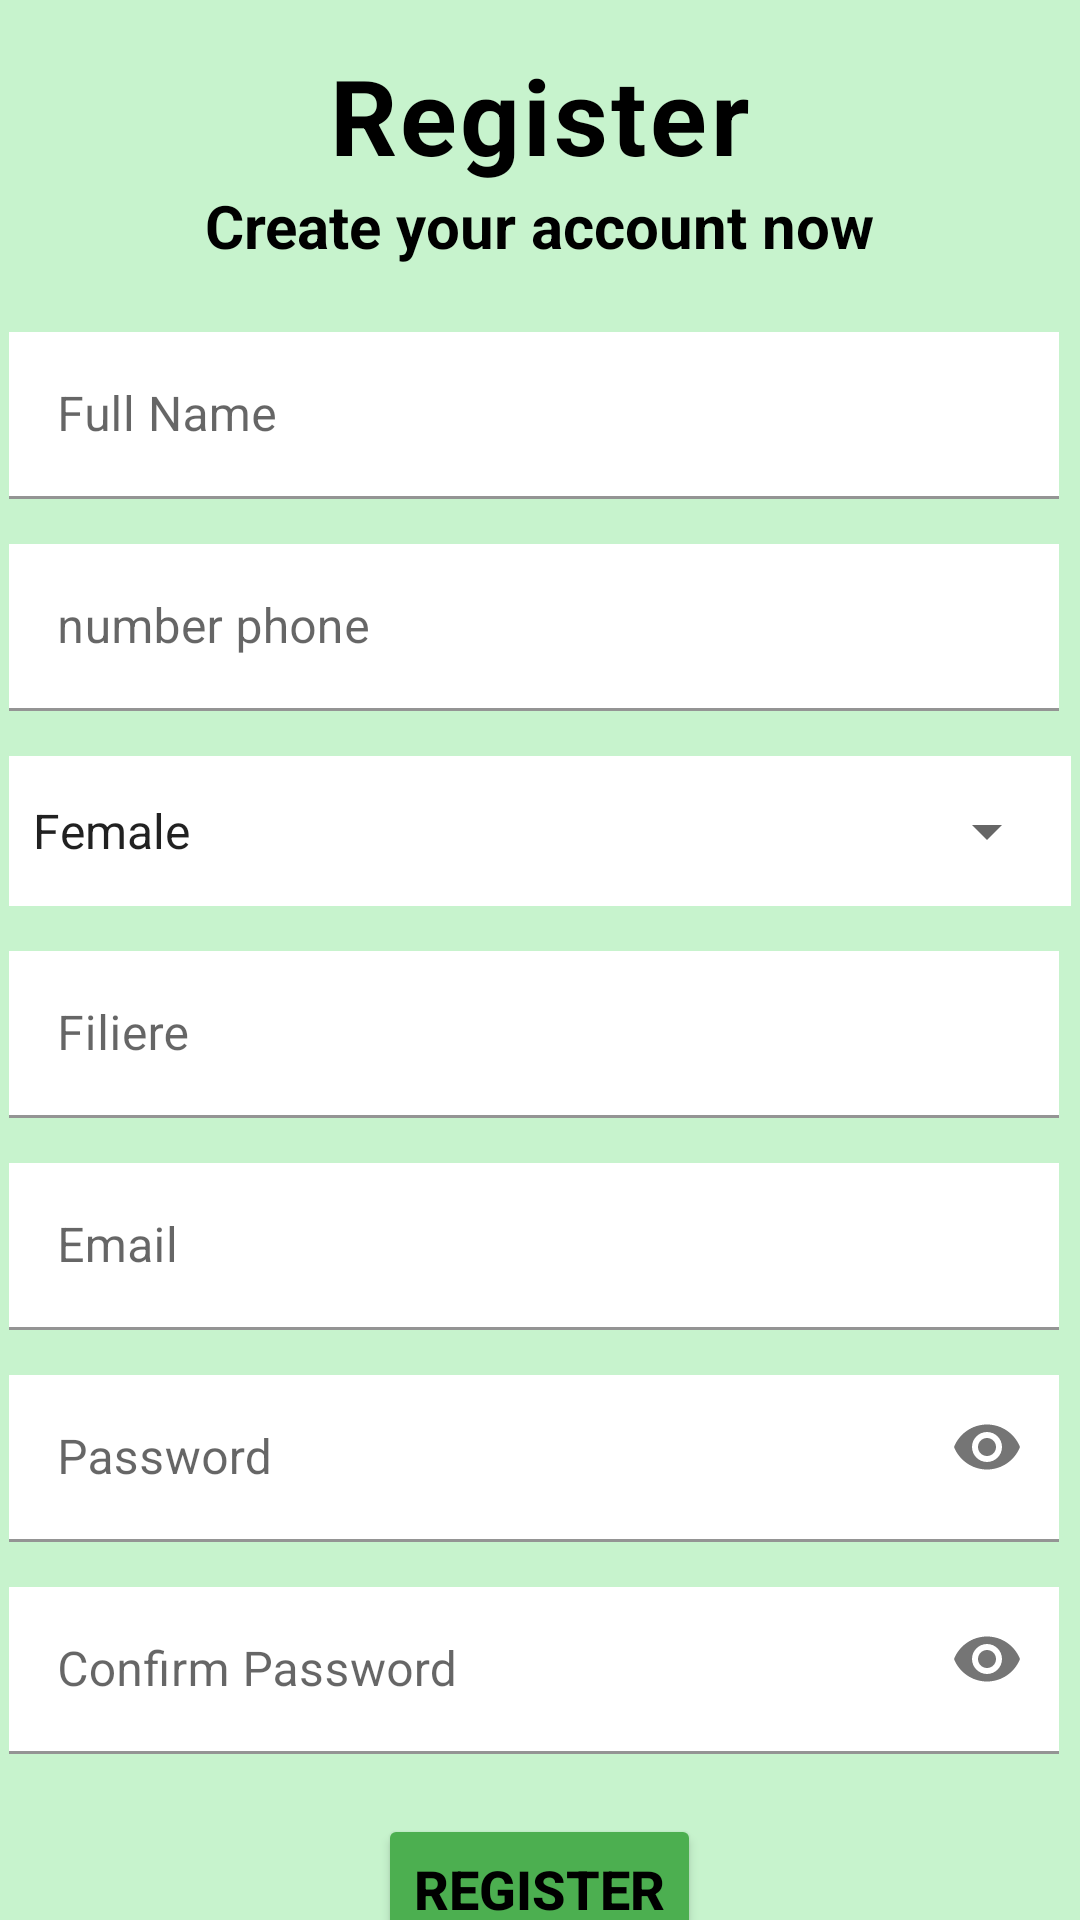

The Android layout XML behind this screen, and the referenced resources:
<!-- AndroidManifest.xml: application theme Theme.HumainActivityRecognition -->
<!-- res/layout/activity_register.xml -->
<?xml version="1.0" encoding="utf-8"?>
<LinearLayout xmlns:android="http://schemas.android.com/apk/res/android"
    xmlns:app="http://schemas.android.com/apk/res-auto"
    xmlns:tools="http://schemas.android.com/tools"
    android:layout_width="match_parent"
    android:layout_height="match_parent"
    android:orientation="vertical"
    android:gravity="center_horizontal"
    android:background="#C7F3CD"
    tools:context=".MainActivity">

    <TextView
        android:layout_marginTop="15dp"
        android:layout_width="wrap_content"
        android:layout_height="wrap_content"
        android:text="Register"
        android:textColor="@color/black"
        android:textSize="35dp"
        android:textStyle="bold"
        android:letterSpacing="0.03"/>
    <TextView
        android:layout_width="wrap_content"
        android:layout_height="wrap_content"
        android:text="Create your account now"
        android:layout_marginBottom="20dp"
        android:textColor="@color/black"
        android:textSize="20dp"
        android:textStyle="bold"
        />


    <com.google.android.material.textfield.TextInputLayout
        android:layout_width="354dp"
        android:layout_height="wrap_content"
        android:layout_marginLeft="20dp"
        android:layout_marginTop="2dp"
        android:layout_marginRight="20dp"
        app:endIconMode="clear_text"
        app:prefixTextColor="@color/black">
        <com.google.android.material.textfield.TextInputEditText
            android:inputType="text"
            android:background="@color/white"
            android:id="@+id/full_name"
            android:layout_width="350dp"
            android:layout_height="wrap_content"
            android:hint="Full Name"
            />

    </com.google.android.material.textfield.TextInputLayout>


    <com.google.android.material.textfield.TextInputLayout
        android:layout_width="354dp"
        android:layout_height="wrap_content"
        android:layout_marginLeft="20dp"
        android:layout_marginTop="15dp"
        android:layout_marginRight="20dp"
        app:prefixText="+212"
        >
        <com.google.android.material.textfield.TextInputEditText
            android:inputType="phone"
            android:id="@+id/phone"
            android:layout_width="350dp"
            android:background="@color/white"
            android:layout_height="wrap_content"
            android:maxLength="10"
            android:hint="number phone" />

    </com.google.android.material.textfield.TextInputLayout>
    <com.google.android.material.textfield.TextInputLayout
        android:layout_width="354dp"
        android:layout_height="wrap_content"
        android:layout_marginLeft="20dp"
        android:layout_marginTop="15dp"
        android:background="@color/white"
        android:layout_marginRight="20dp">
        <Spinner
            android:id="@+id/gender"
            android:layout_width="350dp"
            android:layout_height="50dp"
            android:entries="@array/gender_options"
            />

    </com.google.android.material.textfield.TextInputLayout>
    <com.google.android.material.textfield.TextInputLayout
        android:layout_width="354dp"
        android:layout_height="wrap_content"
        android:layout_marginLeft="20dp"
        app:endIconMode="clear_text"
        android:layout_marginTop="15dp"
        android:layout_marginRight="20dp">
        <com.google.android.material.textfield.TextInputEditText
            android:inputType="text"
            android:id="@+id/filiere"
            android:background="@color/white"
            android:layout_width="350dp"
            android:layout_height="wrap_content"
            android:hint="Filiere " />

    </com.google.android.material.textfield.TextInputLayout>
    <com.google.android.material.textfield.TextInputLayout
        android:layout_width="354dp"
        android:layout_height="wrap_content"
        android:layout_marginLeft="20dp"
        android:layout_marginTop="15dp"
        app:endIconMode="clear_text"
        android:layout_marginRight="20dp">
        <com.google.android.material.textfield.TextInputEditText
            android:inputType="textEmailAddress"
            android:background="@color/white"
            android:id="@+id/email"
            android:layout_width="350dp"
            android:layout_height="wrap_content"
            android:hint="Email " />

    </com.google.android.material.textfield.TextInputLayout>
    <com.google.android.material.textfield.TextInputLayout
        android:layout_width="354dp"
        android:layout_height="wrap_content"
        android:layout_marginLeft="20dp"
        android:layout_marginTop="15dp"
        android:layout_marginRight="20dp"
        app:endIconMode="password_toggle"
        app:prefixTextColor="@color/black">
        <com.google.android.material.textfield.TextInputEditText
            android:inputType="textPassword"
            android:background="@color/white"
            android:id="@+id/password"
            android:layout_width="350dp"
            android:layout_height="wrap_content"
            android:hint="Password " />

    </com.google.android.material.textfield.TextInputLayout>
    <com.google.android.material.textfield.TextInputLayout
        android:layout_width="354dp"
        android:layout_height="wrap_content"
        android:layout_marginLeft="20dp"
        android:layout_marginTop="15dp"
        android:layout_marginRight="20dp"
        app:endIconMode="password_toggle"
        app:prefixTextColor="@color/black">
        <com.google.android.material.textfield.TextInputEditText
            android:inputType="textPassword"
            android:background="@color/white"
            android:id="@+id/confirmpassword"
            android:layout_width="350dp"
            android:layout_height="wrap_content"
            android:hint="Confirm Password " />

    </com.google.android.material.textfield.TextInputLayout>
    <ProgressBar
        android:layout_width="wrap_content"
        android:layout_height="wrap_content"
        android:visibility="gone"
        android:id="@+id/progressbar"
        />
    <Button
        android:id="@+id/register"
        android:layout_width="wrap_content"
        android:layout_height="50dp"
        android:backgroundTint="#4CAF50"
        android:text="Register"
        android:textSize="18dp"
        android:textStyle="bold"
        android:layout_marginTop="20dp"
        android:textColor="@color/black"/>
    <LinearLayout
        android:layout_width="match_parent"
        android:layout_height="match_parent"
        android:orientation="horizontal"
        android:layout_gravity="center"
        android:gravity="center"
        >
        <TextView
            android:id="@+id/tt"
            android:layout_width="wrap_content"
            android:layout_height="wrap_content"
            android:text="You have an account?"
            android:textColor="@color/black"
            android:textSize="18dp"
            android:textStyle="bold"
            android:layout_gravity="center"
            android:layout_marginBottom="40dp"
            android:layout_marginTop="15dp"/>
        <TextView
            android:layout_marginBottom="40dp"
            android:id="@+id/textlogin"
            android:layout_width="wrap_content"
            android:layout_height="wrap_content"
            android:text="Sign IN"
            android:textColor="@color/purple_700"
            android:textSize="18dp"
            android:textStyle="bold"
            android:layout_gravity="center"
            android:layout_marginTop="15dp"/>
    </LinearLayout>




</LinearLayout>
<!-- resources referenced by this layout -->
<resources>
  <string-array name="gender_options">
          <item>Female</item>
          <item>Male</item>
      </string-array>
  <color name="black">#FF000000</color>
  <color name="purple_700">#4CAF50</color>
  <color name="white">#FFFFFFFF</color>
  <style name="Theme.HumainActivityRecognition" parent="Theme.MaterialComponents.DayNight.DarkActionBar">
          
          <item name="colorPrimary">@color/purple_500</item>
          <item name="colorPrimaryVariant">@color/purple_700</item>
          <item name="colorOnPrimary">@color/white</item>
          
          <item name="colorSecondary">@color/teal_200</item>
          <item name="colorSecondaryVariant">@color/teal_700</item>
          <item name="colorOnSecondary">@color/black</item>
          
          <item name="android:statusBarColor" tools:targetApi="l">?attr/colorPrimaryVariant</item>
          
      </style>
  <color name="purple_500">#4CAF50</color>
  <color name="teal_200">#4CAF50</color>
  <color name="teal_700">#FF018786</color>
</resources>
